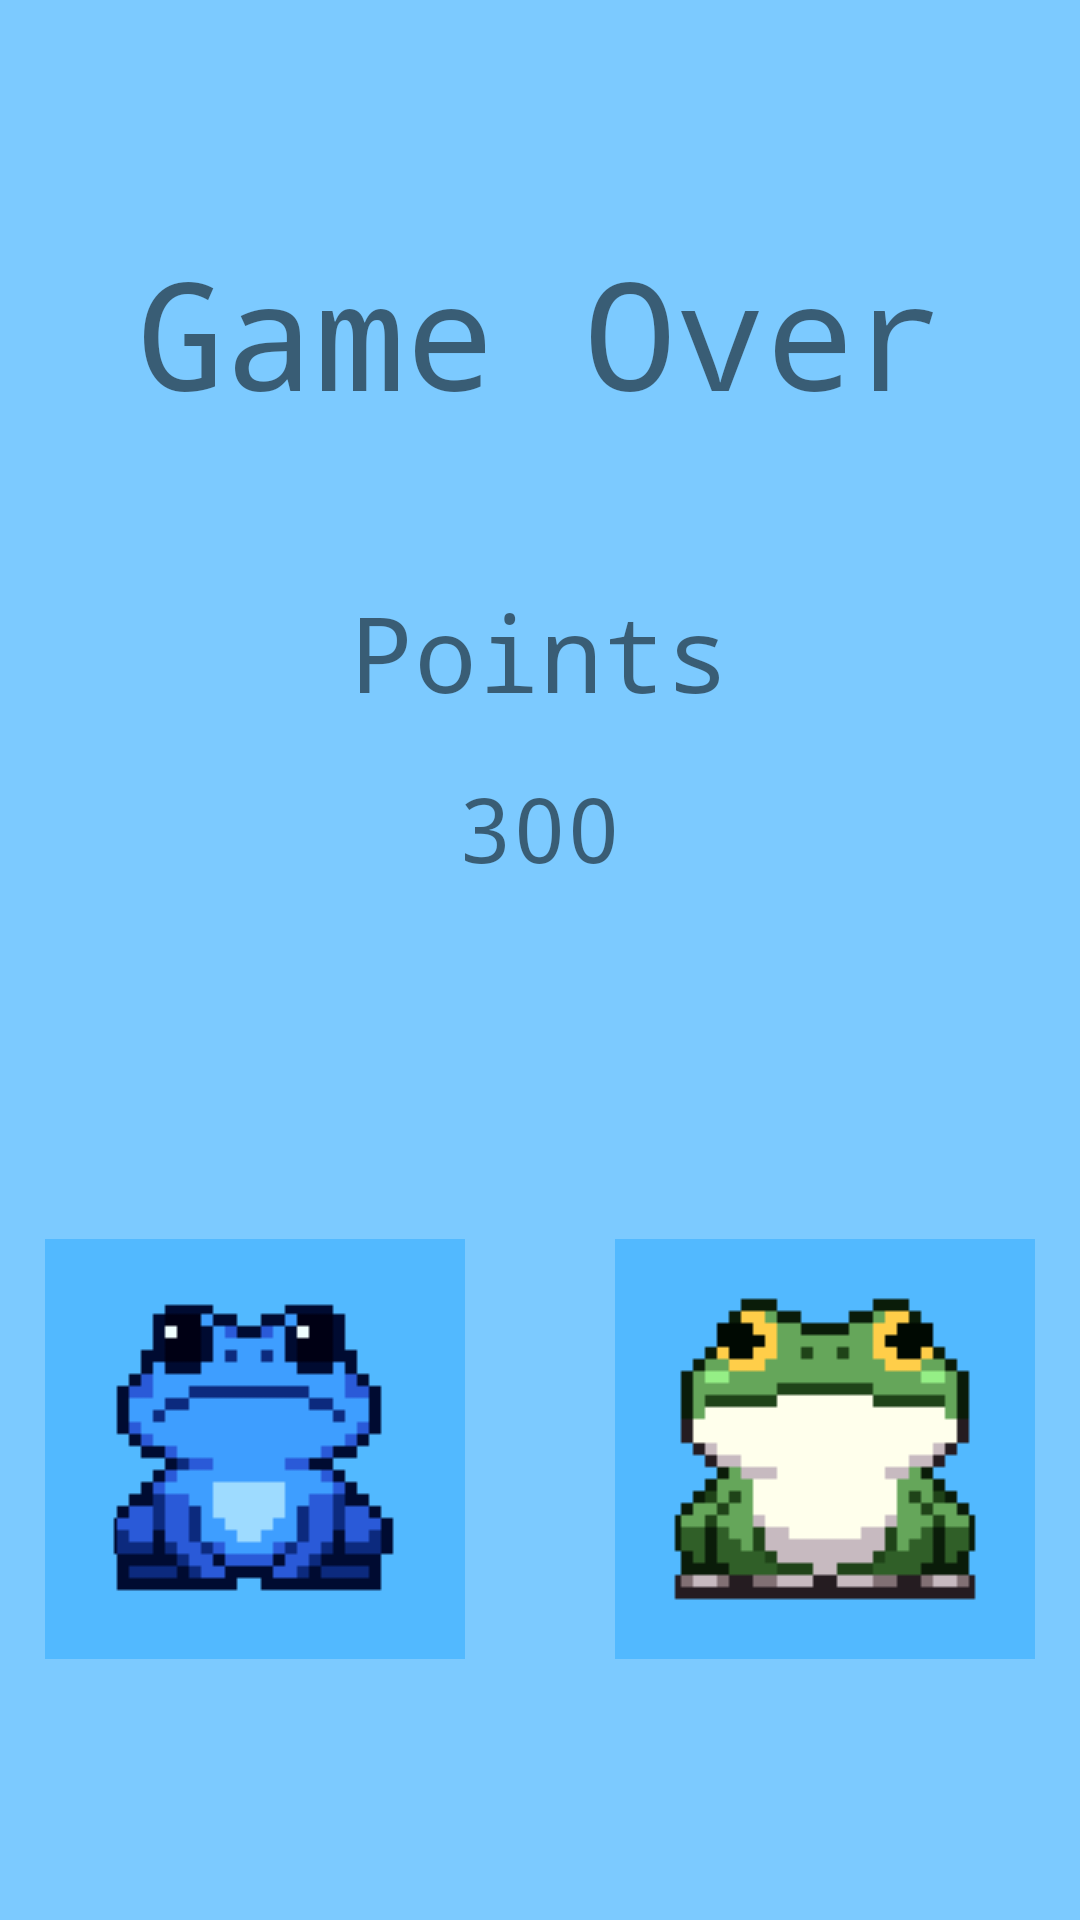

This screen was rendered from an Android layout file. Write that file and the resources it references.
<!-- AndroidManifest.xml: application theme Theme.CS2340Project -->
<!-- res/layout/activity_game_over_screen.xml -->
<?xml version="1.0" encoding="utf-8"?>
<RelativeLayout xmlns:android="http://schemas.android.com/apk/res/android"
    xmlns:app="http://schemas.android.com/apk/res-auto"
    xmlns:tools="http://schemas.android.com/tools"
    android:layout_width="match_parent"
    android:layout_height="match_parent"
    android:background="@color/background"
    tools:context=". ">

    <LinearLayout
        android:layout_width="match_parent"
        android:layout_height="match_parent"
        android:gravity="center"
        android:orientation="vertical">

        <View
            android:layout_width="1dp"
            android:layout_height="match_parent"
            android:layout_weight="1"/>

        <TextView
            android:layout_width="wrap_content"
            android:layout_height="wrap_content"
            android:layout_centerHorizontal="true"
            android:layout_marginBottom="20dp"
            android:fontFamily="monospace"
            android:text="Game Over"
            android:textSize="50sp" />

        <TextView
            android:layout_width="wrap_content"
            android:layout_height="wrap_content"
            android:layout_centerHorizontal="true"
            android:layout_marginTop="30dp"
            android:layout_marginBottom="15dp"
            android:fontFamily="monospace"
            android:text="Points"
            android:textSize="35sp" />
        <TextView
            android:id="@+id/tvPoints"
            android:layout_width="wrap_content"
            android:layout_height="wrap_content"
            android:layout_centerHorizontal="true"
            android:layout_marginBottom="30dp"
            android:fontFamily="monospace"
            android:text="300"
            android:textSize="30sp" />

        <View
            android:layout_width="1dp"
            android:layout_height="match_parent"
            android:layout_weight="1"/>

        <LinearLayout
            android:layout_width="match_parent"
            android:layout_height="wrap_content"
            android:gravity="center_horizontal"
            android:orientation="horizontal">
            <ImageButton
                android:id="@+id/exit"
                android:layout_width="wrap_content"
                android:layout_height="wrap_content"
                android:layout_margin="10dp"
                android:background="@color/background"
                android:padding="10dp"
                android:src="@drawable/blue_frog" />
            <Space
                android:layout_width="30dp"
                android:layout_height="1dp"/>
            <ImageButton
                android:id="@+id/restart"
                android:layout_width="wrap_content"
                android:layout_height="wrap_content"
                android:layout_margin="10dp"
                android:background="@color/background"
                android:padding="10dp"
                android:src="@drawable/green_frog" />
        </LinearLayout>

        <View
            android:layout_width="1dp"
            android:layout_height="match_parent"
            android:layout_weight="1"/>

    </LinearLayout>

</RelativeLayout>
<!-- resources referenced by this layout -->
<resources>
  <color name="background">#AE3FB2FF</color>
  <!-- drawable blue_frog: png bitmap (drawable-v24, 1422 bytes) -->
  <!-- drawable green_frog: png bitmap (drawable-v24, 1521 bytes) -->
  <style name="Theme.CS2340Project" parent="Theme.MaterialComponents.DayNight.NoActionBar">
          
          <item name="colorPrimary">@color/purple_500</item>
          <item name="colorPrimaryVariant">@color/purple_700</item>
          <item name="colorOnPrimary">@color/white</item>
          
          <item name="colorSecondary">@color/teal_200</item>
          <item name="colorSecondaryVariant">@color/teal_700</item>
          <item name="colorOnSecondary">@color/black</item>
          
          <item name="android:statusBarColor">?attr/colorPrimaryVariant</item>
          
      </style>
  <color name="purple_500">#FF6200EE</color>
  <color name="purple_700">#FF3700B3</color>
  <color name="white">#FFFFFFFF</color>
  <color name="teal_200">#FF03DAC5</color>
  <color name="teal_700">#FF018786</color>
  <color name="black">#FF000000</color>
</resources>
